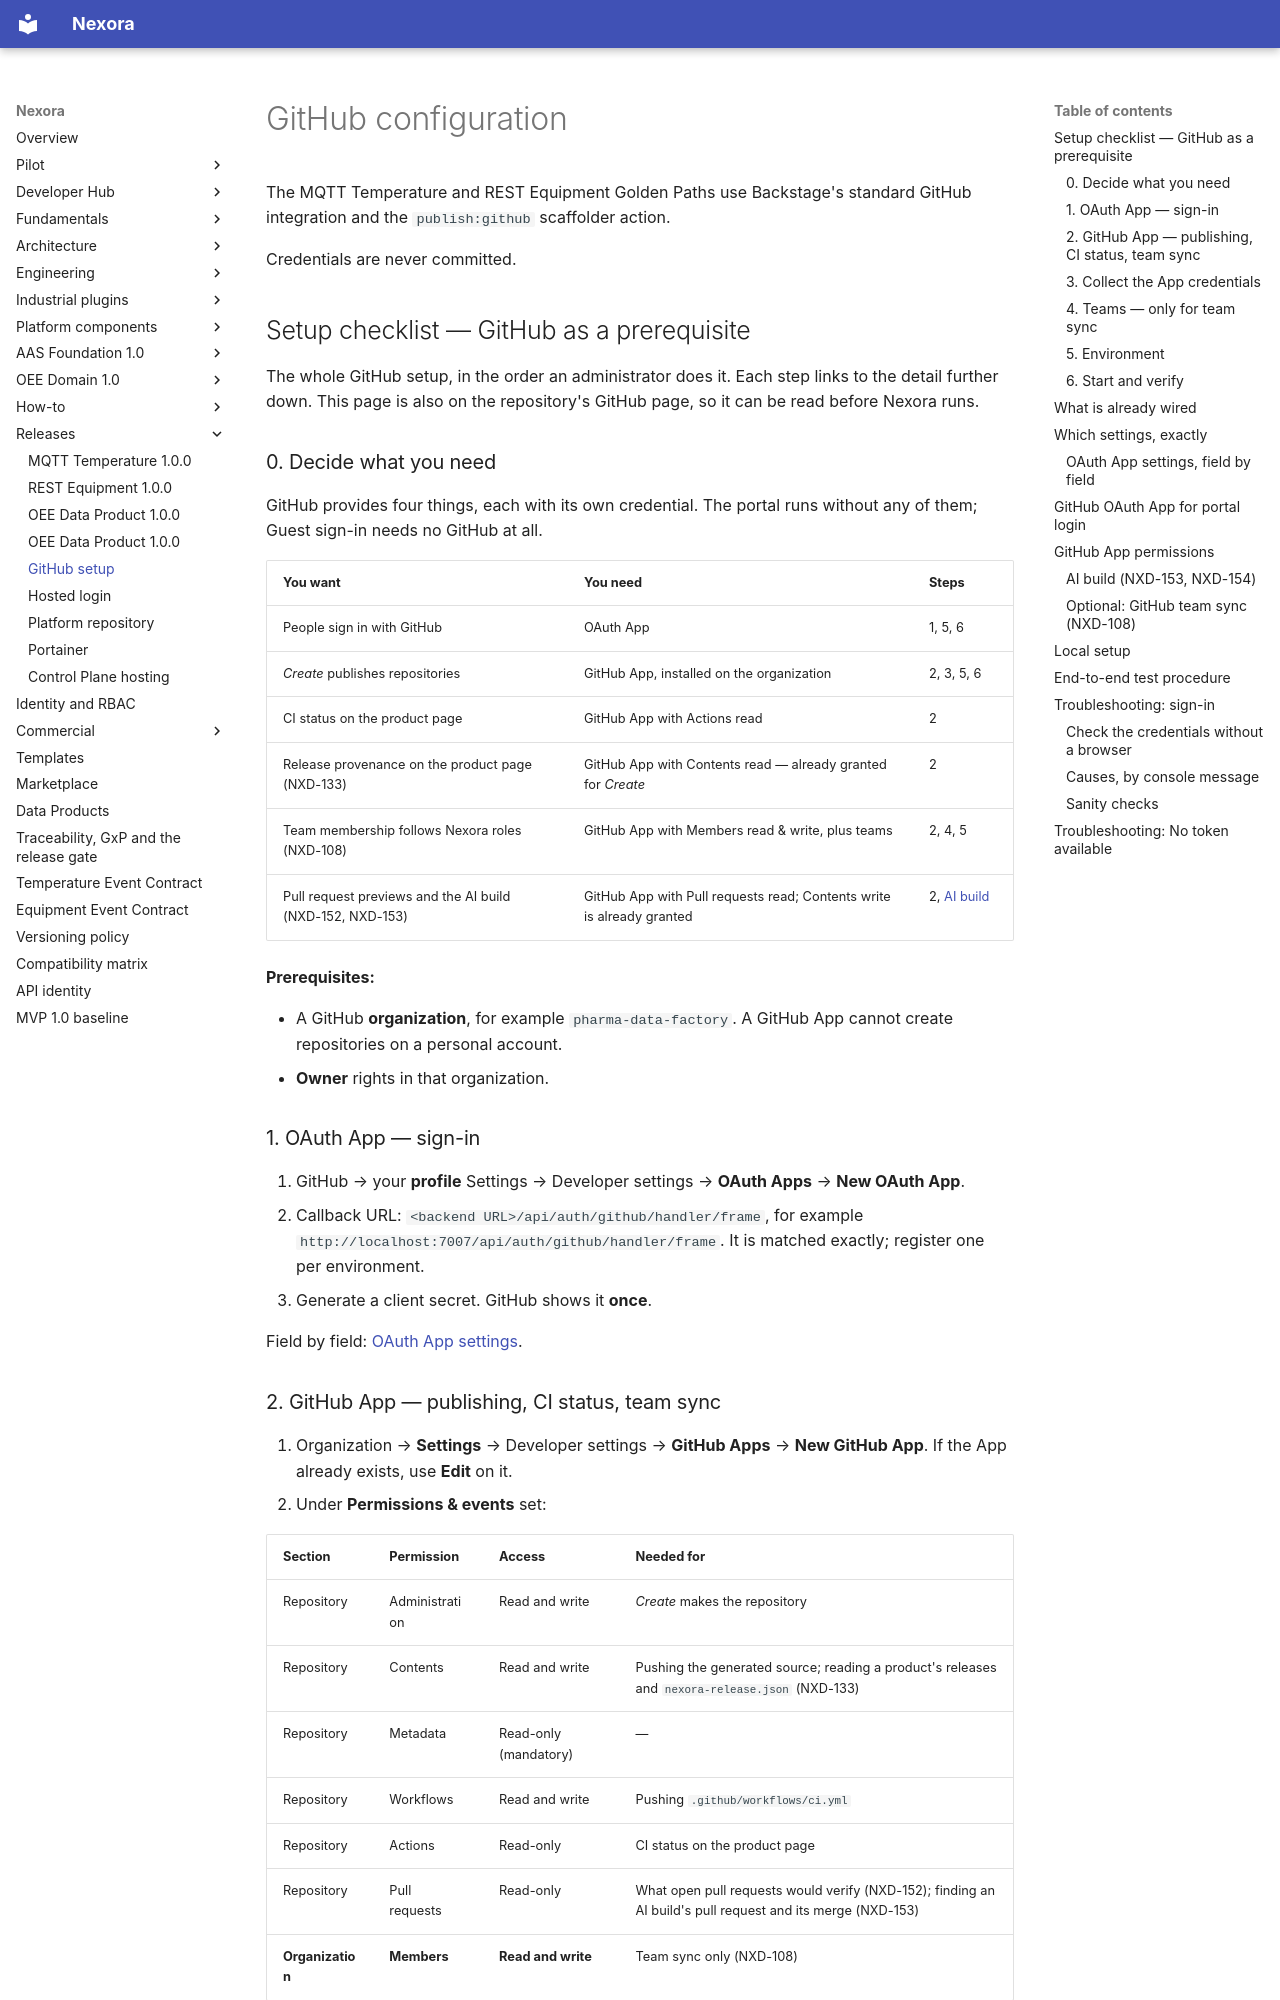

repository: pharma-data-factory/data-product-platform · page: github-setup/index.html · generator: mkdocs

# GitHub configuration

The MQTT Temperature and REST Equipment Golden Paths use Backstage's
standard GitHub integration and the `publish:github` scaffolder action.

Credentials are never committed.

## Setup checklist — GitHub as a prerequisite

The whole GitHub setup, in the order an administrator does it. Each step
links to the detail further down. This page is also on the repository's
GitHub page, so it can be read before Nexora runs.

### 0. Decide what you need

GitHub provides four things, each with its own credential. The portal runs
without any of them; Guest sign-in needs no GitHub at all.

| You want | You need | Steps |
| --- | --- | --- |
| People sign in with GitHub | OAuth App | 1, 5, 6 |
| *Create* publishes repositories | GitHub App, installed on the organization | 2, 3, 5, 6 |
| CI status on the product page | GitHub App with Actions read | 2 |
| Release provenance on the product page (NXD-133) | GitHub App with Contents read — already granted for *Create* | 2 |
| Team membership follows Nexora roles (NXD-108) | GitHub App with Members read & write, plus teams | 2, 4, 5 |
| Pull request previews and the AI build (NXD-152, NXD-153) | GitHub App with Pull requests read; Contents write is already granted | 2, [AI build](#ai-build-nxd-153) |

**Prerequisites:**

- A GitHub **organization**, for example `pharma-data-factory`. A GitHub App
  cannot create repositories on a personal account.
- **Owner** rights in that organization.

### 1. OAuth App — sign-in

1. GitHub → your **profile** Settings → Developer settings → **OAuth Apps** →
   **New OAuth App**.
2. Callback URL: `<backend URL>/api/auth/github/handler/frame`, for example
   `http://localhost:7007/api/auth/github/handler/frame`. It is matched
   exactly; register one per environment.
3. Generate a client secret. GitHub shows it **once**.

Field by field: [OAuth App settings](#oauth-app-settings-field-by-field).
